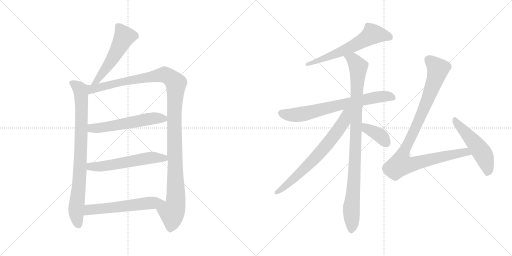
t = 0.00 s
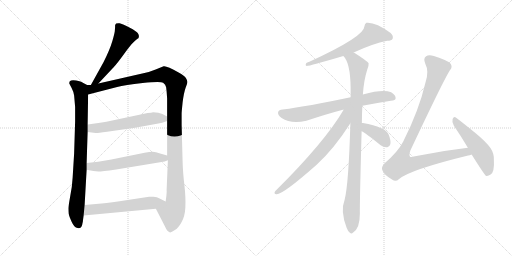
t = 2.15 s
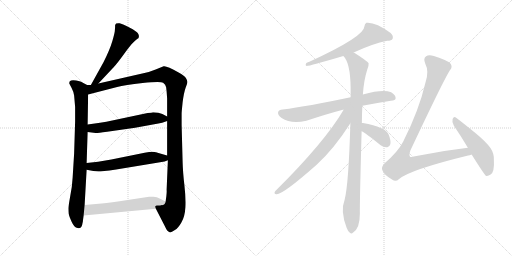
t = 4.30 s
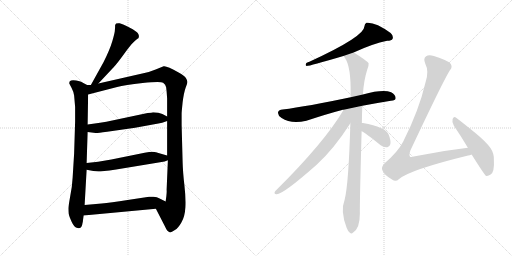
t = 6.45 s
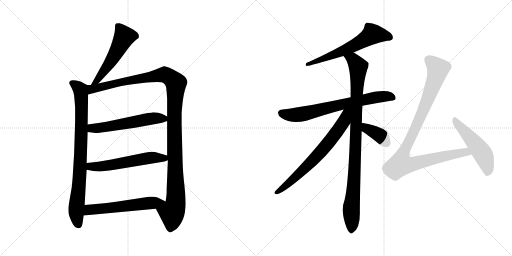
t = 8.59 s
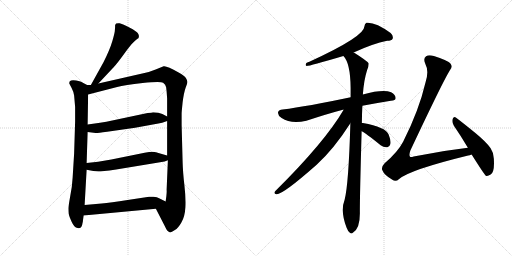
t = 10.74 s

The animated SVG that drew these frames (rendered in a browser with its animation timeline set to each time). Animation: 13 CSS @keyframes rules; one cycle of 10.74 s.

<svg version="1.1" viewBox="0 0 2048 1024" xmlns="http://www.w3.org/2000/svg">
  <g stroke="lightgray" stroke-dasharray="1,1" stroke-width="1" transform="scale(4, 4)">
    <line x1="0" y1="0" x2="256" y2="256"></line>
    <line x1="256" y1="0" x2="0" y2="256"></line>
    <line x1="128" y1="0" x2="128" y2="256"></line>
    <line x1="0" y1="128" x2="256" y2="128"></line>
    <line x1="256" y1="0" x2="512" y2="256"></line>
    <line x1="512" y1="0" x2="256" y2="256"></line>
    <line x1="384" y1="0" x2="384" y2="256"></line>
    <line x1="256" y1="128" x2="512" y2="128"></line>
  </g>
<g transform="scale(1, -1) translate(0, -850)">
   <style type="text/css">
    @keyframes keyframes0 {
      from {
       stroke: black;
       stroke-dashoffset: 535;
       stroke-width: 128;
       }
       64% {
       animation-timing-function: step-end;
       stroke: black;
       stroke-dashoffset: 0;
       stroke-width: 128;
       }
       to {
       stroke: black;
       stroke-width: 1024;
       }
       }
       #make-me-a-hanzi-animation-0 {
         animation: keyframes0 0.685384s both;
         animation-delay: 0.000000s;
         animation-timing-function: linear;
       }
    @keyframes keyframes1 {
      from {
       stroke: black;
       stroke-dashoffset: 841;
       stroke-width: 128;
       }
       73% {
       animation-timing-function: step-end;
       stroke: black;
       stroke-dashoffset: 0;
       stroke-width: 128;
       }
       to {
       stroke: black;
       stroke-width: 1024;
       }
       }
       #make-me-a-hanzi-animation-1 {
         animation: keyframes1 0.934408s both;
         animation-delay: 0.685384s;
         animation-timing-function: linear;
       }
    @keyframes keyframes2 {
      from {
       stroke: black;
       stroke-dashoffset: 1213;
       stroke-width: 128;
       }
       80% {
       animation-timing-function: step-end;
       stroke: black;
       stroke-dashoffset: 0;
       stroke-width: 128;
       }
       to {
       stroke: black;
       stroke-width: 1024;
       }
       }
       #make-me-a-hanzi-animation-2 {
         animation: keyframes2 1.237142s both;
         animation-delay: 1.619792s;
         animation-timing-function: linear;
       }
    @keyframes keyframes3 {
      from {
       stroke: black;
       stroke-dashoffset: 566;
       stroke-width: 128;
       }
       65% {
       animation-timing-function: step-end;
       stroke: black;
       stroke-dashoffset: 0;
       stroke-width: 128;
       }
       to {
       stroke: black;
       stroke-width: 1024;
       }
       }
       #make-me-a-hanzi-animation-3 {
         animation: keyframes3 0.710612s both;
         animation-delay: 2.856934s;
         animation-timing-function: linear;
       }
    @keyframes keyframes4 {
      from {
       stroke: black;
       stroke-dashoffset: 572;
       stroke-width: 128;
       }
       65% {
       animation-timing-function: step-end;
       stroke: black;
       stroke-dashoffset: 0;
       stroke-width: 128;
       }
       to {
       stroke: black;
       stroke-width: 1024;
       }
       }
       #make-me-a-hanzi-animation-4 {
         animation: keyframes4 0.715495s both;
         animation-delay: 3.567546s;
         animation-timing-function: linear;
       }
    @keyframes keyframes5 {
      from {
       stroke: black;
       stroke-dashoffset: 578;
       stroke-width: 128;
       }
       65% {
       animation-timing-function: step-end;
       stroke: black;
       stroke-dashoffset: 0;
       stroke-width: 128;
       }
       to {
       stroke: black;
       stroke-width: 1024;
       }
       }
       #make-me-a-hanzi-animation-5 {
         animation: keyframes5 0.720378s both;
         animation-delay: 4.283041s;
         animation-timing-function: linear;
       }
    @keyframes keyframes6 {
      from {
       stroke: black;
       stroke-dashoffset: 620;
       stroke-width: 128;
       }
       67% {
       animation-timing-function: step-end;
       stroke: black;
       stroke-dashoffset: 0;
       stroke-width: 128;
       }
       to {
       stroke: black;
       stroke-width: 1024;
       }
       }
       #make-me-a-hanzi-animation-6 {
         animation: keyframes6 0.754557s both;
         animation-delay: 5.003419s;
         animation-timing-function: linear;
       }
    @keyframes keyframes7 {
      from {
       stroke: black;
       stroke-dashoffset: 711;
       stroke-width: 128;
       }
       70% {
       animation-timing-function: step-end;
       stroke: black;
       stroke-dashoffset: 0;
       stroke-width: 128;
       }
       to {
       stroke: black;
       stroke-width: 1024;
       }
       }
       #make-me-a-hanzi-animation-7 {
         animation: keyframes7 0.828613s both;
         animation-delay: 5.757976s;
         animation-timing-function: linear;
       }
    @keyframes keyframes8 {
      from {
       stroke: black;
       stroke-dashoffset: 978;
       stroke-width: 128;
       }
       76% {
       animation-timing-function: step-end;
       stroke: black;
       stroke-dashoffset: 0;
       stroke-width: 128;
       }
       to {
       stroke: black;
       stroke-width: 1024;
       }
       }
       #make-me-a-hanzi-animation-8 {
         animation: keyframes8 1.045898s both;
         animation-delay: 6.586589s;
         animation-timing-function: linear;
       }
    @keyframes keyframes9 {
      from {
       stroke: black;
       stroke-dashoffset: 698;
       stroke-width: 128;
       }
       69% {
       animation-timing-function: step-end;
       stroke: black;
       stroke-dashoffset: 0;
       stroke-width: 128;
       }
       to {
       stroke: black;
       stroke-width: 1024;
       }
       }
       #make-me-a-hanzi-animation-9 {
         animation: keyframes9 0.818034s both;
         animation-delay: 7.632487s;
         animation-timing-function: linear;
       }
    @keyframes keyframes10 {
      from {
       stroke: black;
       stroke-dashoffset: 384;
       stroke-width: 128;
       }
       56% {
       animation-timing-function: step-end;
       stroke: black;
       stroke-dashoffset: 0;
       stroke-width: 128;
       }
       to {
       stroke: black;
       stroke-width: 1024;
       }
       }
       #make-me-a-hanzi-animation-10 {
         animation: keyframes10 0.562500s both;
         animation-delay: 8.450521s;
         animation-timing-function: linear;
       }
    @keyframes keyframes11 {
      from {
       stroke: black;
       stroke-dashoffset: 998;
       stroke-width: 128;
       }
       76% {
       animation-timing-function: step-end;
       stroke: black;
       stroke-dashoffset: 0;
       stroke-width: 128;
       }
       to {
       stroke: black;
       stroke-width: 1024;
       }
       }
       #make-me-a-hanzi-animation-11 {
         animation: keyframes11 1.062174s both;
         animation-delay: 9.013021s;
         animation-timing-function: linear;
       }
    @keyframes keyframes12 {
      from {
       stroke: black;
       stroke-dashoffset: 512;
       stroke-width: 128;
       }
       63% {
       animation-timing-function: step-end;
       stroke: black;
       stroke-dashoffset: 0;
       stroke-width: 128;
       }
       to {
       stroke: black;
       stroke-width: 1024;
       }
       }
       #make-me-a-hanzi-animation-12 {
         animation: keyframes12 0.666667s both;
         animation-delay: 10.075195s;
         animation-timing-function: linear;
       }
</style>
<path d="M 393.5 516.0 L 455.5 582.0 Q 469.5 597.0 500.5 640.0 Q 531.5 683.0 548.5 694.0 L 553.5 697.0 Q 554.5 698.0 555.5 704.0 Q 556.5 709.0 551.5 717.0 Q 547.5 724.0 517.5 740.0 Q 487.5 755.0 478.5 757.0 Q 470.5 758.0 464.5 756.0 Q 462.5 754.0 460.5 750.0 Q 460.5 739.0 459.5 730.0 Q 459.5 720.0 449.5 686.0 Q 439.5 652.0 414.5 602.0 L 363.5 510.0 C 348.5 484.0 372.5 494.0 393.5 516.0 Z" fill="lightgray"></path> 
<path d="M 348.5 510.0 L 329.5 520.0 Q 325.5 524.0 304.5 528.0 Q 284.5 532.0 278.5 524.0 Q 276.5 518.0 277.5 515.0 L 286.5 498.0 Q 293.5 485.0 296.5 468.0 L 300.5 422.0 L 300.5 364.0 L 296.5 236.0 L 290.5 139.0 Q 288.5 101.0 280.5 63.0 Q 273.5 24.0 273.5 16.0 Q 273.5 7.0 274.5 -4.0 Q 276.5 -15.0 286.5 -37.0 Q 296.5 -60.0 310.5 -62.0 Q 323.5 -66.0 328.5 -50.0 L 330.5 -40.0 Q 331.5 -38.0 331.5 -34.0 L 334.5 -12.0 L 338.5 30.0 L 346.5 171.0 L 346.5 198.0 L 350.5 322.0 L 350.5 352.0 L 352.5 472.0 C 352.5 502.0 353.5 508.0 348.5 510.0 Z" fill="lightgray"></path> 
<path d="M 573.5 557.0 L 393.5 516.0 L 363.5 510.0 L 348.5 510.0 C 318.5 507.0 323.5 464.0 352.5 472.0 L 468.5 502.0 Q 498.5 511.0 570.5 518.0 Q 642.5 525.0 652.5 519.0 Q 662.5 513.0 664.5 501.0 Q 666.5 488.0 668.5 456.0 L 668.5 384.0 L 668.5 366.0 L 668.5 228.0 L 671.5 209.0 L 666.5 91.0 Q 667.5 84.0 665.5 66.0 L 662.5 44.0 C 658.5 14.0 609.5 42.0 623.5 15.0 L 659.5 -55.0 Q 668.5 -76.0 678.5 -79.0 Q 682.5 -82.0 699.5 -70.0 Q 712.5 -63.0 725.5 -40.0 Q 739.5 -17.0 741.5 21.0 Q 743.5 58.0 737.5 110.0 Q 731.5 162.0 730.5 200.0 L 726.5 350.0 L 726.5 396.0 Q 726.5 402.0 730.5 441.0 Q 735.5 480.0 742.5 499.0 Q 750.5 518.0 749.5 523.0 Q 749.5 528.0 743.5 538.0 Q 737.5 548.0 714.5 560.0 Q 665.5 588.0 654.5 585.0 L 622.5 572.0 Q 601.5 563.0 573.5 557.0 Z" fill="lightgray"></path> 
<path d="M 350.5 322.0 L 382.5 318.0 Q 385.5 317.0 428.5 323.0 L 540.5 339.0 L 633.5 356.0 Q 646.5 358.0 668.5 366.0 C 689.5 373.0 689.5 373.0 668.5 384.0 L 649.5 394.0 Q 635.5 401.0 612.5 401.0 Q 606.5 399.0 590.5 398.0 L 425.5 363.0 Q 407.5 361.0 386.5 357.0 L 350.5 352.0 C 320.5 348.0 320.5 326.0 350.5 322.0 Z" fill="lightgray"></path> 
<path d="M 346.5 171.0 L 373.5 166.0 L 393.5 164.0 Q 405.5 164.0 464.5 172.0 L 658.5 204.0 L 671.5 209.0 C 698.5 219.0 697.5 220.0 668.5 228.0 L 640.5 236.0 Q 622.5 243.0 610.5 243.0 Q 598.5 243.0 578.5 239.0 L 445.5 212.0 L 392.5 203.0 L 346.5 198.0 C 316.5 195.0 317.5 176.0 346.5 171.0 Z" fill="lightgray"></path> 
<path d="M 334.5 -12.0 L 623.5 15.0 C 653.5 18.0 689.5 31.0 662.5 44.0 L 638.5 56.0 Q 628.5 62.0 613.5 63.0 Q 599.5 64.0 596.5 63.0 L 510.5 50.0 Q 441.5 39.0 406.5 36.0 L 338.5 30.0 C 308.5 27.0 304.5 -15.0 334.5 -12.0 Z" fill="lightgray"></path> 
<path d="M 1414.5 640.0 Q 1492.5 676.0 1548.5 687.0 Q 1566.5 687.0 1570.5 695.0 Q 1574.5 707.0 1562.5 718.0 Q 1501.5 763.0 1465.5 759.0 Q 1458.5 755.0 1457.5 744.0 Q 1457.5 704.0 1237.5 603.0 Q 1231.5 602.0 1225.5 598.0 Q 1219.5 589.0 1226.5 586.0 Q 1238.5 586.0 1373.5 626.0 L 1414.5 640.0 Z" fill="lightgray"></path> 
<path d="M 1449.5 427.0 Q 1501.5 437.0 1563.5 447.0 Q 1582.5 448.0 1582.5 457.0 Q 1583.5 470.0 1564.5 481.0 Q 1531.5 494.0 1451.5 472.0 L 1402.5 461.0 Q 1228.5 424.0 1130.5 412.0 Q 1115.5 411.0 1112.5 402.0 Q 1109.5 390.0 1126.5 378.0 Q 1163.5 353.0 1225.5 367.0 Q 1310.5 395.0 1371.5 411.0 Q 1372.5 412.0 1374.5 411.0 L 1449.5 427.0 Z" fill="lightgray"></path> 
<path d="M 1447.5 358.0 Q 1447.5 392.0 1449.5 427.0 L 1451.5 472.0 Q 1455.5 530.0 1468.5 570.0 Q 1475.5 585.0 1474.5 597.0 Q 1467.5 607.0 1415.5 640.0 L 1414.5 640.0 C 1388.5 656.0 1356.5 651.0 1373.5 626.0 Q 1401.5 598.0 1402.5 499.0 Q 1402.5 481.0 1402.5 461.0 L 1401.5 357.0 Q 1394.5 113.0 1378.5 51.0 Q 1360.5 6.0 1386.5 -61.0 Q 1392.5 -77.0 1399.5 -81.0 Q 1405.5 -87.0 1412.5 -80.0 Q 1439.5 -64.0 1439.5 -3.0 Q 1438.5 34.0 1446.5 325.0 L 1447.5 358.0 Z" fill="lightgray"></path> 
<path d="M 1374.5 411.0 Q 1299.5 282.0 1100.5 85.0 Q 1093.5 75.0 1105.5 73.0 Q 1129.5 70.0 1266.5 191.0 Q 1335.5 254.0 1401.5 357.0 C 1447.5 427.0 1394.5 445.0 1374.5 411.0 Z" fill="lightgray"></path> 
<path d="M 1446.5 325.0 Q 1462.5 318.0 1522.5 269.0 Q 1535.5 259.0 1549.5 261.0 Q 1558.5 262.0 1561.5 274.0 Q 1564.5 287.0 1554.5 312.0 Q 1542.5 342.0 1451.5 358.0 Q 1448.5 359.0 1447.5 358.0 C 1417.5 359.0 1419.5 339.0 1446.5 325.0 Z" fill="lightgray"></path> 
<path d="M 1871.5 259.0 Q 1766.5 247.0 1654.5 224.0 Q 1642.5 220.0 1639.5 224.0 Q 1635.5 230.0 1641.5 248.0 Q 1770.5 522.0 1799.5 569.0 Q 1811.5 582.0 1802.5 595.0 Q 1792.5 608.0 1735.5 626.0 Q 1714.5 632.0 1704.5 625.0 Q 1691.5 616.0 1701.5 594.0 Q 1716.5 566.0 1702.5 522.0 Q 1675.5 407.0 1612.5 283.0 Q 1590.5 241.0 1538.5 197.0 Q 1523.5 181.0 1529.5 169.0 Q 1536.5 150.0 1569.5 131.0 Q 1582.5 121.0 1596.5 134.0 Q 1639.5 171.0 1872.5 228.0 Q 1878.5 229.0 1886.5 232.0 C 1915.5 240.0 1901.5 263.0 1871.5 259.0 Z" fill="lightgray"></path> 
<path d="M 1886.5 232.0 Q 1937.5 151.0 1943.5 147.0 Q 1950.5 144.0 1962.5 152.0 Q 1978.5 162.0 1975.5 211.0 Q 1976.5 236.0 1962.5 257.0 Q 1946.5 281.0 1901.5 318.0 Q 1852.5 358.0 1824.5 379.0 Q 1815.5 386.0 1810.5 374.0 Q 1806.5 361.0 1815.5 347.0 Q 1842.5 308.0 1871.5 259.0 L 1886.5 232.0 Z" fill="lightgray"></path> 
      <clipPath id="make-me-a-hanzi-clip-0">
      <path d="M 393.5 516.0 L 455.5 582.0 Q 469.5 597.0 500.5 640.0 Q 531.5 683.0 548.5 694.0 L 553.5 697.0 Q 554.5 698.0 555.5 704.0 Q 556.5 709.0 551.5 717.0 Q 547.5 724.0 517.5 740.0 Q 487.5 755.0 478.5 757.0 Q 470.5 758.0 464.5 756.0 Q 462.5 754.0 460.5 750.0 Q 460.5 739.0 459.5 730.0 Q 459.5 720.0 449.5 686.0 Q 439.5 652.0 414.5 602.0 L 363.5 510.0 C 348.5 484.0 372.5 494.0 393.5 516.0 Z" fill="lightgray"></path>
      </clipPath>
      <path clip-path="url(#make-me-a-hanzi-clip-0)" d="M 472.5 747.0 L 496.5 702.0 L 434.5 591.0 L 390.5 529.0 L 370.5 515.0 " fill="none" id="make-me-a-hanzi-animation-0" stroke-dasharray="407 814" stroke-linecap="round"></path>

      <clipPath id="make-me-a-hanzi-clip-1">
      <path d="M 348.5 510.0 L 329.5 520.0 Q 325.5 524.0 304.5 528.0 Q 284.5 532.0 278.5 524.0 Q 276.5 518.0 277.5 515.0 L 286.5 498.0 Q 293.5 485.0 296.5 468.0 L 300.5 422.0 L 300.5 364.0 L 296.5 236.0 L 290.5 139.0 Q 288.5 101.0 280.5 63.0 Q 273.5 24.0 273.5 16.0 Q 273.5 7.0 274.5 -4.0 Q 276.5 -15.0 286.5 -37.0 Q 296.5 -60.0 310.5 -62.0 Q 323.5 -66.0 328.5 -50.0 L 330.5 -40.0 Q 331.5 -38.0 331.5 -34.0 L 334.5 -12.0 L 338.5 30.0 L 346.5 171.0 L 346.5 198.0 L 350.5 322.0 L 350.5 352.0 L 352.5 472.0 C 352.5 502.0 353.5 508.0 348.5 510.0 Z" fill="lightgray"></path>
      </clipPath>
      <path clip-path="url(#make-me-a-hanzi-clip-1)" d="M 287.5 518.0 L 314.5 499.0 L 324.5 475.0 L 322.5 222.0 L 304.5 3.0 L 314.5 -49.0 " fill="none" id="make-me-a-hanzi-animation-1" stroke-dasharray="713 1426" stroke-linecap="round"></path>

      <clipPath id="make-me-a-hanzi-clip-2">
      <path d="M 573.5 557.0 L 393.5 516.0 L 363.5 510.0 L 348.5 510.0 C 318.5 507.0 323.5 464.0 352.5 472.0 L 468.5 502.0 Q 498.5 511.0 570.5 518.0 Q 642.5 525.0 652.5 519.0 Q 662.5 513.0 664.5 501.0 Q 666.5 488.0 668.5 456.0 L 668.5 384.0 L 668.5 366.0 L 668.5 228.0 L 671.5 209.0 L 666.5 91.0 Q 667.5 84.0 665.5 66.0 L 662.5 44.0 C 658.5 14.0 609.5 42.0 623.5 15.0 L 659.5 -55.0 Q 668.5 -76.0 678.5 -79.0 Q 682.5 -82.0 699.5 -70.0 Q 712.5 -63.0 725.5 -40.0 Q 739.5 -17.0 741.5 21.0 Q 743.5 58.0 737.5 110.0 Q 731.5 162.0 730.5 200.0 L 726.5 350.0 L 726.5 396.0 Q 726.5 402.0 730.5 441.0 Q 735.5 480.0 742.5 499.0 Q 750.5 518.0 749.5 523.0 Q 749.5 528.0 743.5 538.0 Q 737.5 548.0 714.5 560.0 Q 665.5 588.0 654.5 585.0 L 622.5 572.0 Q 601.5 563.0 573.5 557.0 Z" fill="lightgray"></path>
      </clipPath>
      <path clip-path="url(#make-me-a-hanzi-clip-2)" d="M 358.5 479.0 L 374.5 496.0 L 649.5 551.0 L 674.5 545.0 L 703.5 517.0 L 697.5 327.0 L 703.5 53.0 L 697.5 16.0 L 687.5 0.0 L 680.5 -66.0 " fill="none" id="make-me-a-hanzi-animation-2" stroke-dasharray="1085 2170" stroke-linecap="round"></path>

      <clipPath id="make-me-a-hanzi-clip-3">
      <path d="M 350.5 322.0 L 382.5 318.0 Q 385.5 317.0 428.5 323.0 L 540.5 339.0 L 633.5 356.0 Q 646.5 358.0 668.5 366.0 C 689.5 373.0 689.5 373.0 668.5 384.0 L 649.5 394.0 Q 635.5 401.0 612.5 401.0 Q 606.5 399.0 590.5 398.0 L 425.5 363.0 Q 407.5 361.0 386.5 357.0 L 350.5 352.0 C 320.5 348.0 320.5 326.0 350.5 322.0 Z" fill="lightgray"></path>
      </clipPath>
      <path clip-path="url(#make-me-a-hanzi-clip-3)" d="M 356.5 330.0 L 368.5 337.0 L 413.5 339.0 L 599.5 375.0 L 660.5 380.0 " fill="none" id="make-me-a-hanzi-animation-3" stroke-dasharray="438 876" stroke-linecap="round"></path>

      <clipPath id="make-me-a-hanzi-clip-4">
      <path d="M 346.5 171.0 L 373.5 166.0 L 393.5 164.0 Q 405.5 164.0 464.5 172.0 L 658.5 204.0 L 671.5 209.0 C 698.5 219.0 697.5 220.0 668.5 228.0 L 640.5 236.0 Q 622.5 243.0 610.5 243.0 Q 598.5 243.0 578.5 239.0 L 445.5 212.0 L 392.5 203.0 L 346.5 198.0 C 316.5 195.0 317.5 176.0 346.5 171.0 Z" fill="lightgray"></path>
      </clipPath>
      <path clip-path="url(#make-me-a-hanzi-clip-4)" d="M 354.5 191.0 L 362.5 184.0 L 390.5 183.0 L 614.5 220.0 L 655.5 218.0 L 662.5 212.0 " fill="none" id="make-me-a-hanzi-animation-4" stroke-dasharray="444 888" stroke-linecap="round"></path>

      <clipPath id="make-me-a-hanzi-clip-5">
      <path d="M 334.5 -12.0 L 623.5 15.0 C 653.5 18.0 689.5 31.0 662.5 44.0 L 638.5 56.0 Q 628.5 62.0 613.5 63.0 Q 599.5 64.0 596.5 63.0 L 510.5 50.0 Q 441.5 39.0 406.5 36.0 L 338.5 30.0 C 308.5 27.0 304.5 -15.0 334.5 -12.0 Z" fill="lightgray"></path>
      </clipPath>
      <path clip-path="url(#make-me-a-hanzi-clip-5)" d="M 341.5 -6.0 L 357.5 11.0 L 654.5 44.0 " fill="none" id="make-me-a-hanzi-animation-5" stroke-dasharray="450 900" stroke-linecap="round"></path>

      <clipPath id="make-me-a-hanzi-clip-6">
      <path d="M 1414.5 640.0 Q 1492.5 676.0 1548.5 687.0 Q 1566.5 687.0 1570.5 695.0 Q 1574.5 707.0 1562.5 718.0 Q 1501.5 763.0 1465.5 759.0 Q 1458.5 755.0 1457.5 744.0 Q 1457.5 704.0 1237.5 603.0 Q 1231.5 602.0 1225.5 598.0 Q 1219.5 589.0 1226.5 586.0 Q 1238.5 586.0 1373.5 626.0 L 1414.5 640.0 Z" fill="lightgray"></path>
      </clipPath>
      <path clip-path="url(#make-me-a-hanzi-clip-6)" d="M 1559.5 701.0 L 1542.5 708.0 L 1489.5 713.0 L 1356.5 638.0 L 1260.5 603.0 L 1251.5 606.0 L 1227.5 592.0 " fill="none" id="make-me-a-hanzi-animation-6" stroke-dasharray="492 984" stroke-linecap="round"></path>

      <clipPath id="make-me-a-hanzi-clip-7">
      <path d="M 1449.5 427.0 Q 1501.5 437.0 1563.5 447.0 Q 1582.5 448.0 1582.5 457.0 Q 1583.5 470.0 1564.5 481.0 Q 1531.5 494.0 1451.5 472.0 L 1402.5 461.0 Q 1228.5 424.0 1130.5 412.0 Q 1115.5 411.0 1112.5 402.0 Q 1109.5 390.0 1126.5 378.0 Q 1163.5 353.0 1225.5 367.0 Q 1310.5 395.0 1371.5 411.0 Q 1372.5 412.0 1374.5 411.0 L 1449.5 427.0 Z" fill="lightgray"></path>
      </clipPath>
      <path clip-path="url(#make-me-a-hanzi-clip-7)" d="M 1124.5 398.0 L 1184.5 390.0 L 1484.5 458.0 L 1547.5 465.0 L 1570.5 460.0 " fill="none" id="make-me-a-hanzi-animation-7" stroke-dasharray="583 1166" stroke-linecap="round"></path>

      <clipPath id="make-me-a-hanzi-clip-8">
      <path d="M 1447.5 358.0 Q 1447.5 392.0 1449.5 427.0 L 1451.5 472.0 Q 1455.5 530.0 1468.5 570.0 Q 1475.5 585.0 1474.5 597.0 Q 1467.5 607.0 1415.5 640.0 L 1414.5 640.0 C 1388.5 656.0 1356.5 651.0 1373.5 626.0 Q 1401.5 598.0 1402.5 499.0 Q 1402.5 481.0 1402.5 461.0 L 1401.5 357.0 Q 1394.5 113.0 1378.5 51.0 Q 1360.5 6.0 1386.5 -61.0 Q 1392.5 -77.0 1399.5 -81.0 Q 1405.5 -87.0 1412.5 -80.0 Q 1439.5 -64.0 1439.5 -3.0 Q 1438.5 34.0 1446.5 325.0 L 1447.5 358.0 Z" fill="lightgray"></path>
      </clipPath>
      <path clip-path="url(#make-me-a-hanzi-clip-8)" d="M 1381.5 626.0 L 1413.5 611.0 L 1432.5 583.0 L 1424.5 285.0 L 1405.5 25.0 L 1405.5 -69.0 " fill="none" id="make-me-a-hanzi-animation-8" stroke-dasharray="850 1700" stroke-linecap="round"></path>

      <clipPath id="make-me-a-hanzi-clip-9">
      <path d="M 1374.5 411.0 Q 1299.5 282.0 1100.5 85.0 Q 1093.5 75.0 1105.5 73.0 Q 1129.5 70.0 1266.5 191.0 Q 1335.5 254.0 1401.5 357.0 C 1447.5 427.0 1394.5 445.0 1374.5 411.0 Z" fill="lightgray"></path>
      </clipPath>
      <path clip-path="url(#make-me-a-hanzi-clip-9)" d="M 1396.5 409.0 L 1366.5 349.0 L 1301.5 263.0 L 1223.5 180.0 L 1139.5 103.0 L 1107.5 81.0 " fill="none" id="make-me-a-hanzi-animation-9" stroke-dasharray="570 1140" stroke-linecap="round"></path>

      <clipPath id="make-me-a-hanzi-clip-10">
      <path d="M 1446.5 325.0 Q 1462.5 318.0 1522.5 269.0 Q 1535.5 259.0 1549.5 261.0 Q 1558.5 262.0 1561.5 274.0 Q 1564.5 287.0 1554.5 312.0 Q 1542.5 342.0 1451.5 358.0 Q 1448.5 359.0 1447.5 358.0 C 1417.5 359.0 1419.5 339.0 1446.5 325.0 Z" fill="lightgray"></path>
      </clipPath>
      <path clip-path="url(#make-me-a-hanzi-clip-10)" d="M 1449.5 352.0 L 1460.5 348.0 L 1467.5 335.0 L 1522.5 306.0 L 1547.5 275.0 " fill="none" id="make-me-a-hanzi-animation-10" stroke-dasharray="256 512" stroke-linecap="round"></path>

      <clipPath id="make-me-a-hanzi-clip-11">
      <path d="M 1871.5 259.0 Q 1766.5 247.0 1654.5 224.0 Q 1642.5 220.0 1639.5 224.0 Q 1635.5 230.0 1641.5 248.0 Q 1770.5 522.0 1799.5 569.0 Q 1811.5 582.0 1802.5 595.0 Q 1792.5 608.0 1735.5 626.0 Q 1714.5 632.0 1704.5 625.0 Q 1691.5 616.0 1701.5 594.0 Q 1716.5 566.0 1702.5 522.0 Q 1675.5 407.0 1612.5 283.0 Q 1590.5 241.0 1538.5 197.0 Q 1523.5 181.0 1529.5 169.0 Q 1536.5 150.0 1569.5 131.0 Q 1582.5 121.0 1596.5 134.0 Q 1639.5 171.0 1872.5 228.0 Q 1878.5 229.0 1886.5 232.0 C 1915.5 240.0 1901.5 263.0 1871.5 259.0 Z" fill="lightgray"></path>
      </clipPath>
      <path clip-path="url(#make-me-a-hanzi-clip-11)" d="M 1715.5 610.0 L 1736.5 594.0 L 1751.5 569.0 L 1687.5 394.0 L 1614.5 242.0 L 1603.5 193.0 L 1636.5 191.0 L 1862.5 242.0 L 1877.5 236.0 " fill="none" id="make-me-a-hanzi-animation-11" stroke-dasharray="870 1740" stroke-linecap="round"></path>

      <clipPath id="make-me-a-hanzi-clip-12">
      <path d="M 1886.5 232.0 Q 1937.5 151.0 1943.5 147.0 Q 1950.5 144.0 1962.5 152.0 Q 1978.5 162.0 1975.5 211.0 Q 1976.5 236.0 1962.5 257.0 Q 1946.5 281.0 1901.5 318.0 Q 1852.5 358.0 1824.5 379.0 Q 1815.5 386.0 1810.5 374.0 Q 1806.5 361.0 1815.5 347.0 Q 1842.5 308.0 1871.5 259.0 L 1886.5 232.0 Z" fill="lightgray"></path>
      </clipPath>
      <path clip-path="url(#make-me-a-hanzi-clip-12)" d="M 1820.5 367.0 L 1932.5 232.0 L 1949.5 183.0 L 1947.5 154.0 " fill="none" id="make-me-a-hanzi-animation-12" stroke-dasharray="384 768" stroke-linecap="round"></path>

</g>
</svg>
